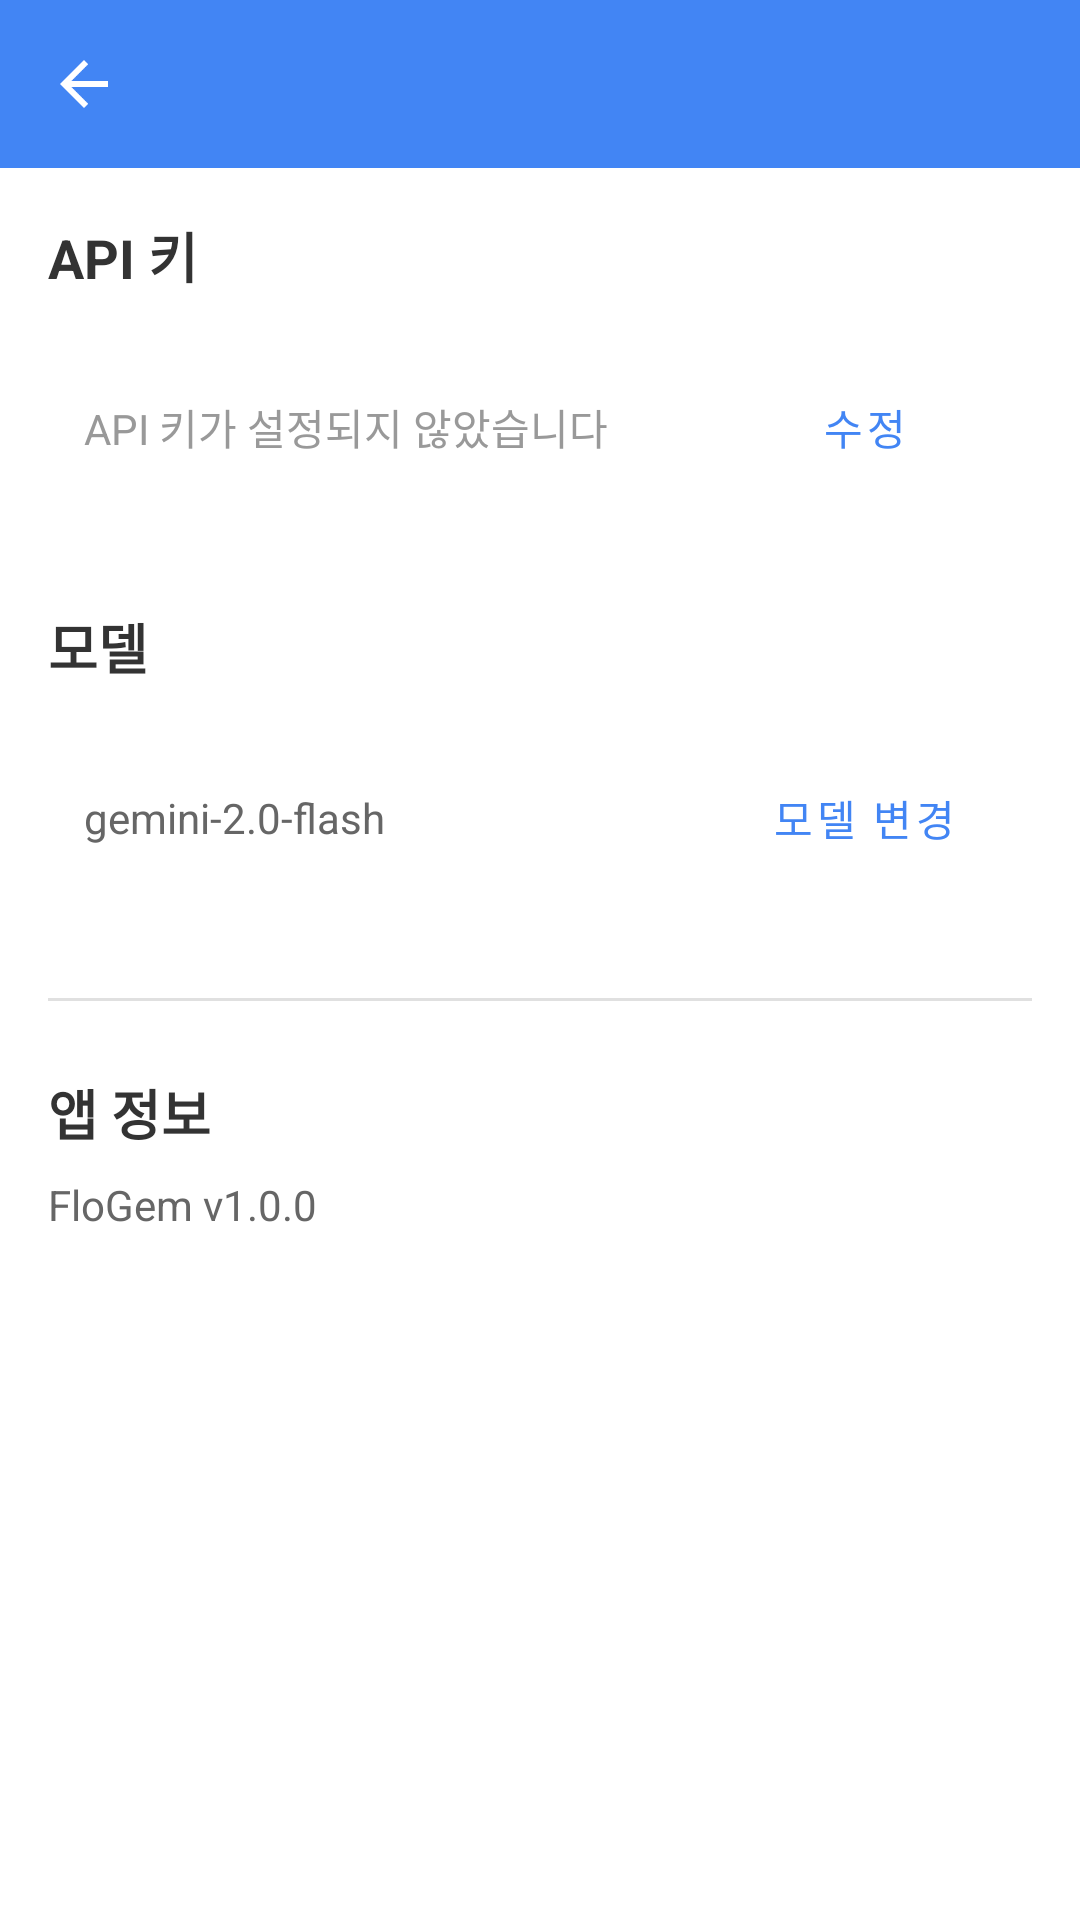

Android layout source for this screen:
<!-- AndroidManifest.xml: activity theme Theme.FloGem.Settings -->
<!-- res/layout/activity_settings.xml -->
<?xml version="1.0" encoding="utf-8" ?>
<LinearLayout xmlns:android="http://schemas.android.com/apk/res/android"
    xmlns:app="http://schemas.android.com/apk/res-auto"
    android:layout_width="match_parent"
    android:layout_height="match_parent"
    android:orientation="vertical"
    android:background="?android:windowBackground">

    
    <androidx.appcompat.widget.Toolbar
        android:id="@+id/toolbar"
        android:layout_width="match_parent"
        android:layout_height="?attr/actionBarSize"
        android:background="?attr/colorPrimary"
        android:theme="@style/ThemeOverlay.AppCompat.Dark.ActionBar"
        android:popupTheme="@style/ThemeOverlay.AppCompat.Light"
        app:title="@string/settings_title"
        app:titleTextColor="@color/transparent"
        app:navigationIcon="?attr/homeAsUpIndicator" />

    
    <ScrollView
        android:layout_width="match_parent"
        android:layout_height="match_parent"
        android:padding="16dp">

        <LinearLayout
            android:layout_width="match_parent"
            android:layout_height="wrap_content"
            android:orientation="vertical">

            
            <TextView
                android:layout_width="match_parent"
                android:layout_height="wrap_content"
                android:text="API 키"
                android:textSize="18sp"
                android:textStyle="bold"
                android:textColor="#333333"
                android:layout_marginBottom="8dp" />

            <LinearLayout
                android:layout_width="match_parent"
                android:layout_height="wrap_content"
                android:orientation="horizontal"
                android:gravity="center_vertical"
                android:padding="12dp"
                android:background="@drawable/bg_settings_item">

                <TextView
                    android:id="@+id/textApiKeyStatus"
                    android:layout_width="0dp"
                    android:layout_height="wrap_content"
                    android:layout_weight="1"
                    android:text="@string/api_key_status_empty"
                    android:textSize="14sp"
                    android:textColor="#999999" />

                <Button
                    android:id="@+id/buttonEditApiKey"
                    style="@style/Widget.MaterialComponents.Button.TextButton"
                    android:layout_width="wrap_content"
                    android:layout_height="wrap_content"
                    android:text="@string/edit_api_key_button"
                    android:textColor="@color/google_blue" />
            </LinearLayout>

            
            <TextView
                android:layout_width="match_parent"
                android:layout_height="wrap_content"
                android:text="모델"
                android:textSize="18sp"
                android:textStyle="bold"
                android:textColor="#333333"
                android:layout_marginTop="24dp"
                android:layout_marginBottom="8dp" />

            <LinearLayout
                android:layout_width="match_parent"
                android:layout_height="wrap_content"
                android:orientation="horizontal"
                android:gravity="center_vertical"
                android:padding="12dp"
                android:background="@drawable/bg_settings_item">

                <TextView
                    android:id="@+id/textModelName"
                    android:layout_width="0dp"
                    android:layout_height="wrap_content"
                    android:layout_weight="1"
                    android:text="gemini-2.0-flash"
                    android:textSize="14sp"
                    android:textColor="#666666" />

                <Button
                    android:id="@+id/buttonChangeModel"
                    style="@style/Widget.MaterialComponents.Button.TextButton"
                    android:layout_width="wrap_content"
                    android:layout_height="wrap_content"
                    android:text="@string/change_model_button"
                    android:textColor="@color/google_blue" />
            </LinearLayout>

            
            <View
                android:layout_width="match_parent"
                android:layout_height="1dp"
                android:layout_marginTop="24dp"
                android:background="#E0E0E0" />

            
            <TextView
                android:layout_width="match_parent"
                android:layout_height="wrap_content"
                android:text="앱 정보"
                android:textSize="18sp"
                android:textStyle="bold"
                android:textColor="#333333"
                android:layout_marginTop="24dp"
                android:layout_marginBottom="8dp" />

            <TextView
                android:id="@+id/textAppVersion"
                android:layout_width="wrap_content"
                android:layout_height="wrap_content"
                android:text="FloGem v1.0.0"
                android:textSize="14sp"
                android:textColor="#666666" />
        </LinearLayout>
    </ScrollView>

</LinearLayout>
<!-- resources referenced by this layout -->
<resources>
  <color name="google_blue">#4285F4</color>
  <color name="transparent">#00000000</color>
  <string name="api_key_status_empty">API 키가 설정되지 않았습니다</string>
  <string name="change_model_button">모델 변경</string>
  <string name="edit_api_key_button">수정</string>
  <string name="settings_title">설정</string>
  <style name="Theme.FloGem.Settings" parent="Theme.MaterialComponents.DayNight.NoActionBar">
          <item name="colorPrimary">@color/google_blue</item>
          <item name="colorOnPrimary">@color/transparent</item>
      </style>
</resources>
